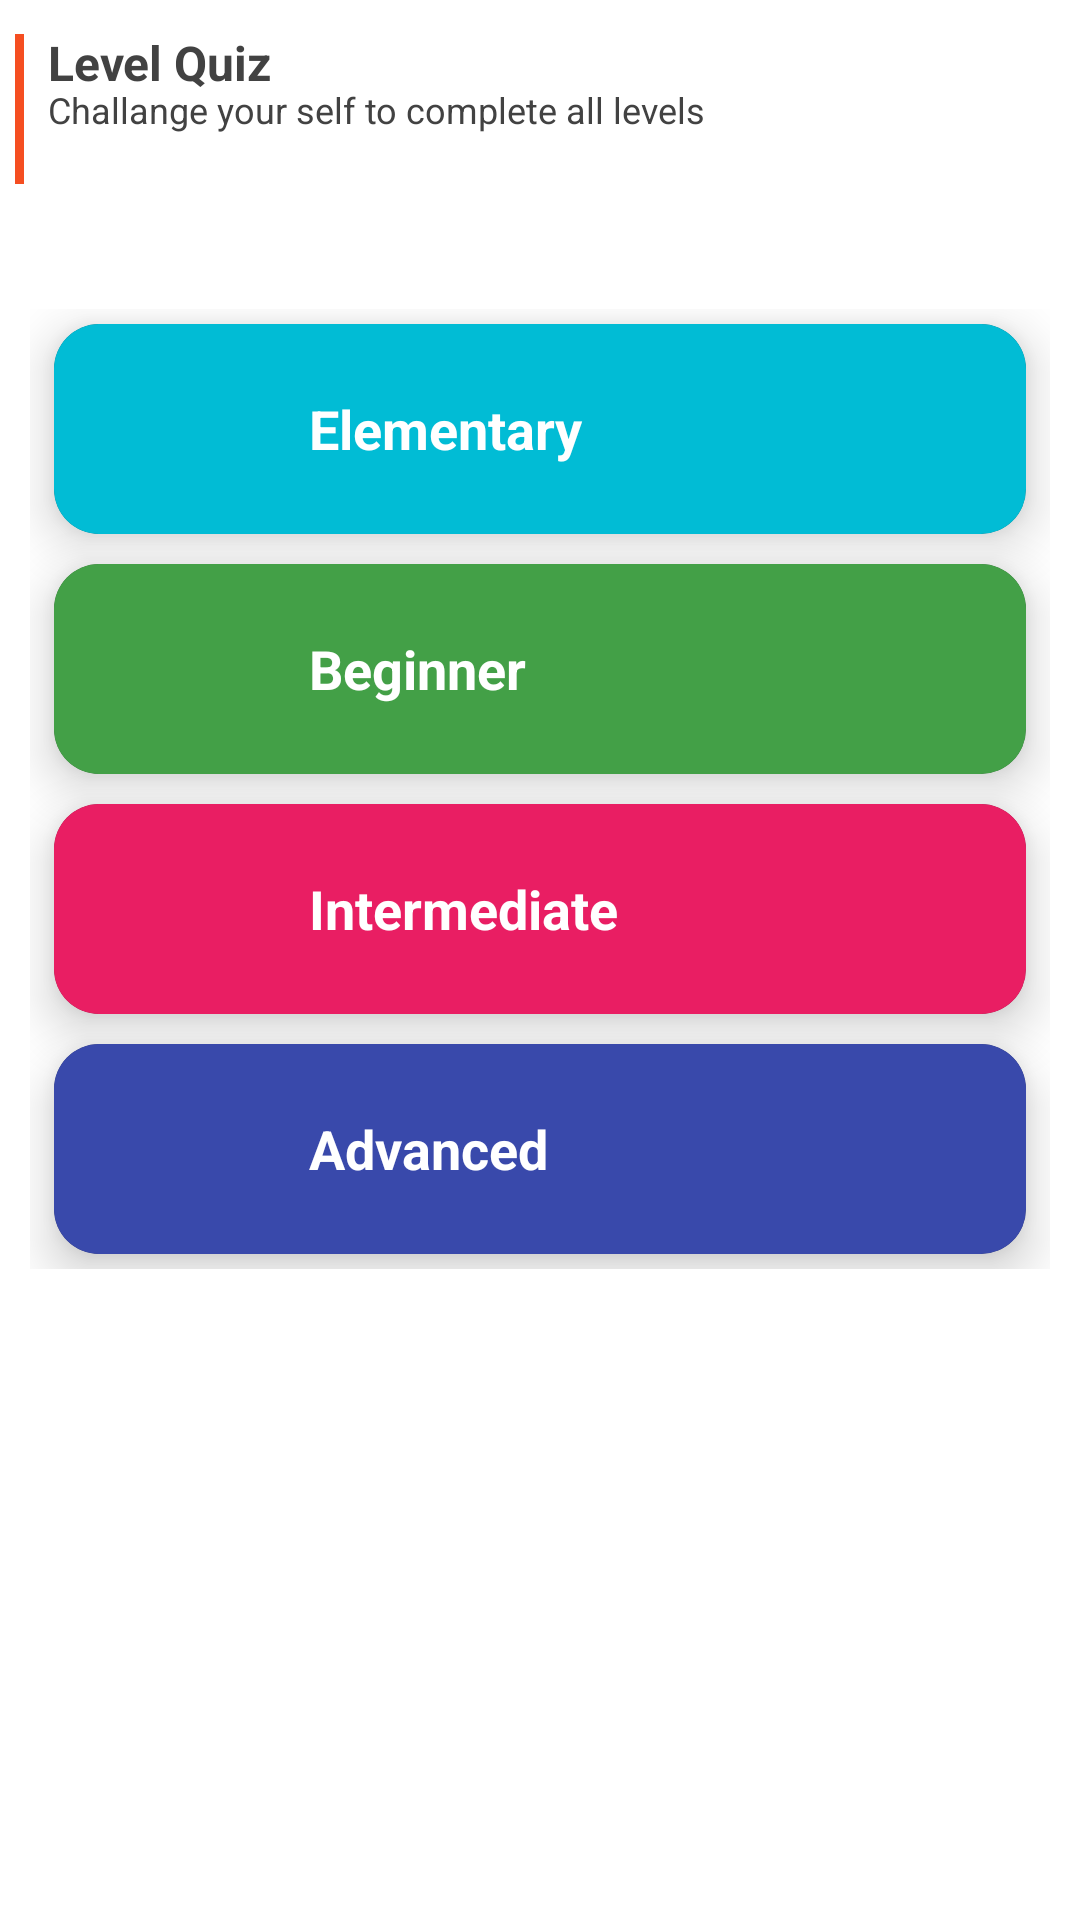

Write the Android layout XML for this screen, with the resource values it uses.
<!-- AndroidManifest.xml: activity theme Theme.MaterialComponents.NoActionBar -->
<!-- res/layout/activity_level.xml -->
<?xml version="1.0" encoding="utf-8"?>
<RelativeLayout xmlns:android="http://schemas.android.com/apk/res/android"
    xmlns:app="http://schemas.android.com/apk/res-auto"
    xmlns:tools="http://schemas.android.com/tools"
    xmlns:card_view="http://schemas.android.com/apk/res-auto"
    android:layout_width="match_parent"
    android:background="@color/white"
    android:layout_height="match_parent">

    <RelativeLayout
        android:id="@+id/rlText"
        android:layout_width="match_parent"
        android:layout_height="wrap_content"
        android:layout_marginEnd="5dp"
        android:layout_marginStart="5dp"
        android:layout_marginTop="10dp">

        <View
            android:id="@+id/line3"
            android:layout_width="3dp"
            android:layout_height="50dp"
            android:layout_alignParentStart="true"
            android:layout_centerVertical="true"
            android:background="@color/orange"
            android:layout_alignParentLeft="true" />

        <TextView
            android:id="@+id/txt_featured_home"
            android:layout_width="wrap_content"
            android:layout_height="wrap_content"
            android:layout_marginStart="8dp"
            android:layout_marginLeft="8dp"
            android:layout_toEndOf="@+id/line3"
            android:layout_toRightOf="@+id/line3"
            android:text="Level Quiz"
            android:textColor="@color/black"
            android:textSize="16sp"
            android:textStyle="bold" />

        <TextView
            android:layout_width="match_parent"
            android:layout_height="wrap_content"
            android:layout_below="@+id/txt_featured_home"
            android:layout_centerInParent="true"
            android:layout_marginLeft="8dp"
            android:layout_marginTop="15dp"
            android:layout_toRightOf="@+id/line3"
            android:gravity="left"
            android:text="Challange your self to complete all levels"
            android:textColor="@color/black"
            android:textSize="12sp" />


    </RelativeLayout>

    <LinearLayout
        android:layout_width="match_parent"
        android:paddingHorizontal="10dp"
        android:layout_marginTop="40dp"
        android:layout_below="@+id/rlText"
        android:orientation="vertical"
        android:layout_height="wrap_content">


        <androidx.cardview.widget.CardView
            android:id="@+id/cardlistElementary"
            android:layout_width="match_parent"
            android:layout_height="wrap_content"
            android:layout_marginBottom="5dp"
            android:layout_marginLeft="8dp"
            android:layout_marginRight="8dp"
            android:layout_marginTop="5dp"
            android:clickable="true"
            android:focusable="true"
            android:foreground="?android:attr/selectableItemBackground"
            android:orientation="vertical"
            card_view:cardCornerRadius="15dp"
            card_view:cardElevation="10dp">

            <RelativeLayout
                android:layout_width="wrap_content"
                android:layout_height="wrap_content"
                android:paddingHorizontal="5dp"
                android:background="@color/colorAccent2"
                android:id="@+id/rlLevelElementary">

                <ImageView
                    android:id="@+id/ivLevel"
                    android:layout_width="70dp"
                    android:padding="15dp"
                    android:layout_height="70dp"
                    android:layout_centerVertical="true"
                    android:src="@drawable/segmented_circle" />


                <LinearLayout
                    android:layout_width="match_parent"
                    android:layout_height="wrap_content"
                    android:orientation="vertical"
                    android:id="@+id/lineItem"
                    android:layout_toRightOf="@id/ivLevel"
                    android:layout_marginLeft="10dp"
                    android:layout_centerVertical="true"
                    >

                    <TextView
                        android:id="@+id/tvNamalevel"
                        android:layout_width="wrap_content"
                        android:layout_height="wrap_content"
                        android:layout_centerInParent="true"
                        android:text="Elementary"
                        android:textColor="#FFFF"
                        android:textSize="18sp"
                        android:textStyle="bold" />



                </LinearLayout>

            </RelativeLayout>

        </androidx.cardview.widget.CardView>

        <androidx.cardview.widget.CardView
            android:id="@+id/cardlistBeginner"
            android:layout_width="match_parent"
            android:layout_height="wrap_content"
            android:layout_marginBottom="5dp"
            android:layout_marginLeft="8dp"
            android:layout_marginRight="8dp"
            android:layout_marginTop="5dp"
            android:clickable="true"
            android:focusable="true"
            android:foreground="?android:attr/selectableItemBackground"
            android:orientation="vertical"
            card_view:cardCornerRadius="15dp"
            card_view:cardElevation="10dp">

            <RelativeLayout
                android:layout_width="wrap_content"
                android:layout_height="wrap_content"
                android:paddingHorizontal="5dp"
                android:background="@color/green_600">

                <ImageView
                    android:id="@+id/ivLevelBeginner"
                    android:layout_width="70dp"
                    android:padding="15dp"
                    android:layout_height="70dp"
                    android:layout_centerVertical="true"
                    android:src="@drawable/segmented_circle" />


                <LinearLayout
                    android:layout_width="match_parent"
                    android:layout_height="wrap_content"
                    android:layout_centerVertical="true"
                    android:layout_marginLeft="10dp"
                    android:layout_toRightOf="@id/ivLevelBeginner"
                    android:orientation="vertical">

                    <TextView
                        android:layout_width="wrap_content"
                        android:layout_height="wrap_content"
                        android:layout_centerInParent="true"
                        android:text="Beginner"
                        android:textColor="#FFFF"
                        android:textSize="18sp"
                        android:textStyle="bold" />


                </LinearLayout>

            </RelativeLayout>

        </androidx.cardview.widget.CardView>

        <androidx.cardview.widget.CardView
            android:id="@+id/cardlistIntermediate"
            android:layout_width="match_parent"
            android:layout_height="wrap_content"
            android:layout_marginBottom="5dp"
            android:layout_marginLeft="8dp"
            android:layout_marginRight="8dp"
            android:layout_marginTop="5dp"
            android:clickable="true"
            android:focusable="true"
            android:foreground="?android:attr/selectableItemBackground"
            android:orientation="vertical"
            card_view:cardCornerRadius="15dp"
            card_view:cardElevation="10dp">

            <RelativeLayout
                android:layout_width="wrap_content"
                android:layout_height="wrap_content"
                android:paddingHorizontal="5dp"
                android:background="@color/pink_500">

                <ImageView
                    android:id="@+id/ivLevelIntermediate"
                    android:layout_width="70dp"
                    android:padding="15dp"
                    android:layout_height="70dp"
                    android:layout_centerVertical="true"
                    android:src="@drawable/segmented_circle" />


                <LinearLayout
                    android:layout_width="match_parent"
                    android:layout_height="wrap_content"
                    android:layout_centerVertical="true"
                    android:layout_marginLeft="10dp"
                    android:layout_toRightOf="@id/ivLevelIntermediate"
                    android:orientation="vertical">

                    <TextView
                        android:layout_width="wrap_content"
                        android:layout_height="wrap_content"
                        android:layout_centerInParent="true"
                        android:text="Intermediate"
                        android:textColor="#FFFF"
                        android:textSize="18sp"
                        android:textStyle="bold" />


                </LinearLayout>

            </RelativeLayout>

        </androidx.cardview.widget.CardView>

        <androidx.cardview.widget.CardView
            android:id="@+id/cardlistAdvance"
            android:layout_width="match_parent"
            android:layout_height="wrap_content"
            android:layout_marginBottom="5dp"
            android:layout_marginLeft="8dp"
            android:layout_marginRight="8dp"
            android:layout_marginTop="5dp"
            android:clickable="true"
            android:focusable="true"
            android:foreground="?android:attr/selectableItemBackground"
            android:orientation="vertical"
            card_view:cardCornerRadius="15dp"
            card_view:cardElevation="10dp">

            <RelativeLayout
                android:layout_width="wrap_content"
                android:layout_height="wrap_content"
                android:paddingHorizontal="5dp"
                android:background="@color/indigo_600">

                <ImageView
                    android:id="@+id/ivLevelAdvance"
                    android:layout_width="70dp"
                    android:padding="15dp"
                    android:layout_height="70dp"
                    android:layout_centerVertical="true"
                    android:src="@drawable/segmented_circle" />


                <LinearLayout
                    android:layout_width="match_parent"
                    android:layout_height="wrap_content"
                    android:orientation="vertical"
                    android:layout_toRightOf="@id/ivLevelAdvance"
                    android:layout_marginLeft="10dp"
                    android:layout_centerVertical="true"
                    >

                    <TextView
                        android:layout_width="wrap_content"
                        android:layout_height="wrap_content"
                        android:layout_centerInParent="true"
                        android:text="Advanced"
                        android:textColor="#FFFF"
                        android:textSize="18sp"
                        android:textStyle="bold" />



                </LinearLayout>

            </RelativeLayout>

        </androidx.cardview.widget.CardView>




    </LinearLayout>


</RelativeLayout>
<!-- resources referenced by this layout -->
<resources>
  <color name="black">#424242</color>
  <color name="colorAccent2">#01bcd5</color>
  <color name="green_600">#43A047</color>
  <color name="indigo_600">#3949AB</color>
  <color name="orange">#F54E21</color>
  <color name="pink_500">#E91E63</color>
  <color name="white">#FFFFFF</color>
</resources>
